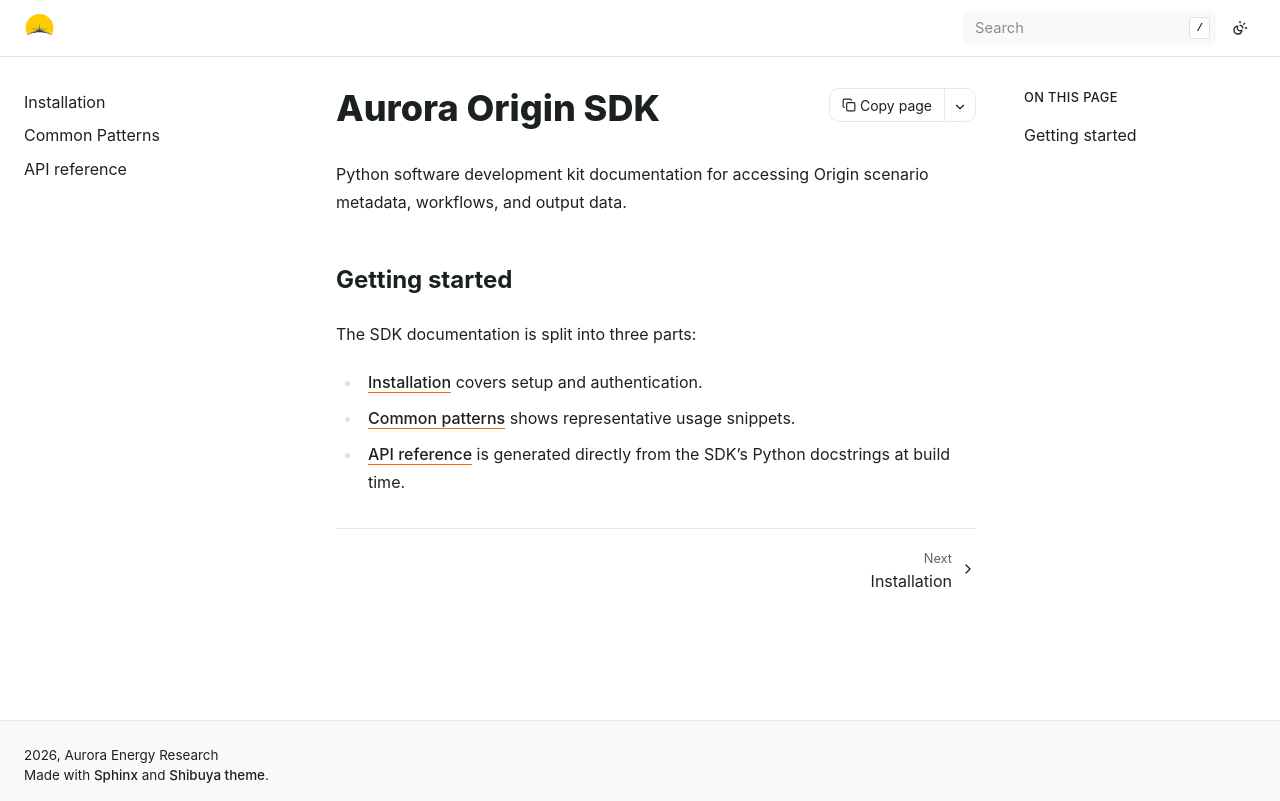

repository: AuroraEnergyResearch/aurora-origin-python-sdk · page: index.html · generator: docusaurus

# Aurora Origin SDK 

Python SDK for accessing data from Origin, Aurora's Market model platform.

> [!IMPORTANT]
> This installation method is no longer supported. Please install the SDK via the package we publish on PyPI: [`auroraer-python-sdk`](https://pypi.org/project/auroraer-origin-sdk/)
> This repository is now a simple wrapper that passes through to that package, and won't be updated going forward.

To install the SDK, follow the [installation instructions in the docs](https://ghp.auroraer.com/aurora-origin-python-sdk/installation.html).
